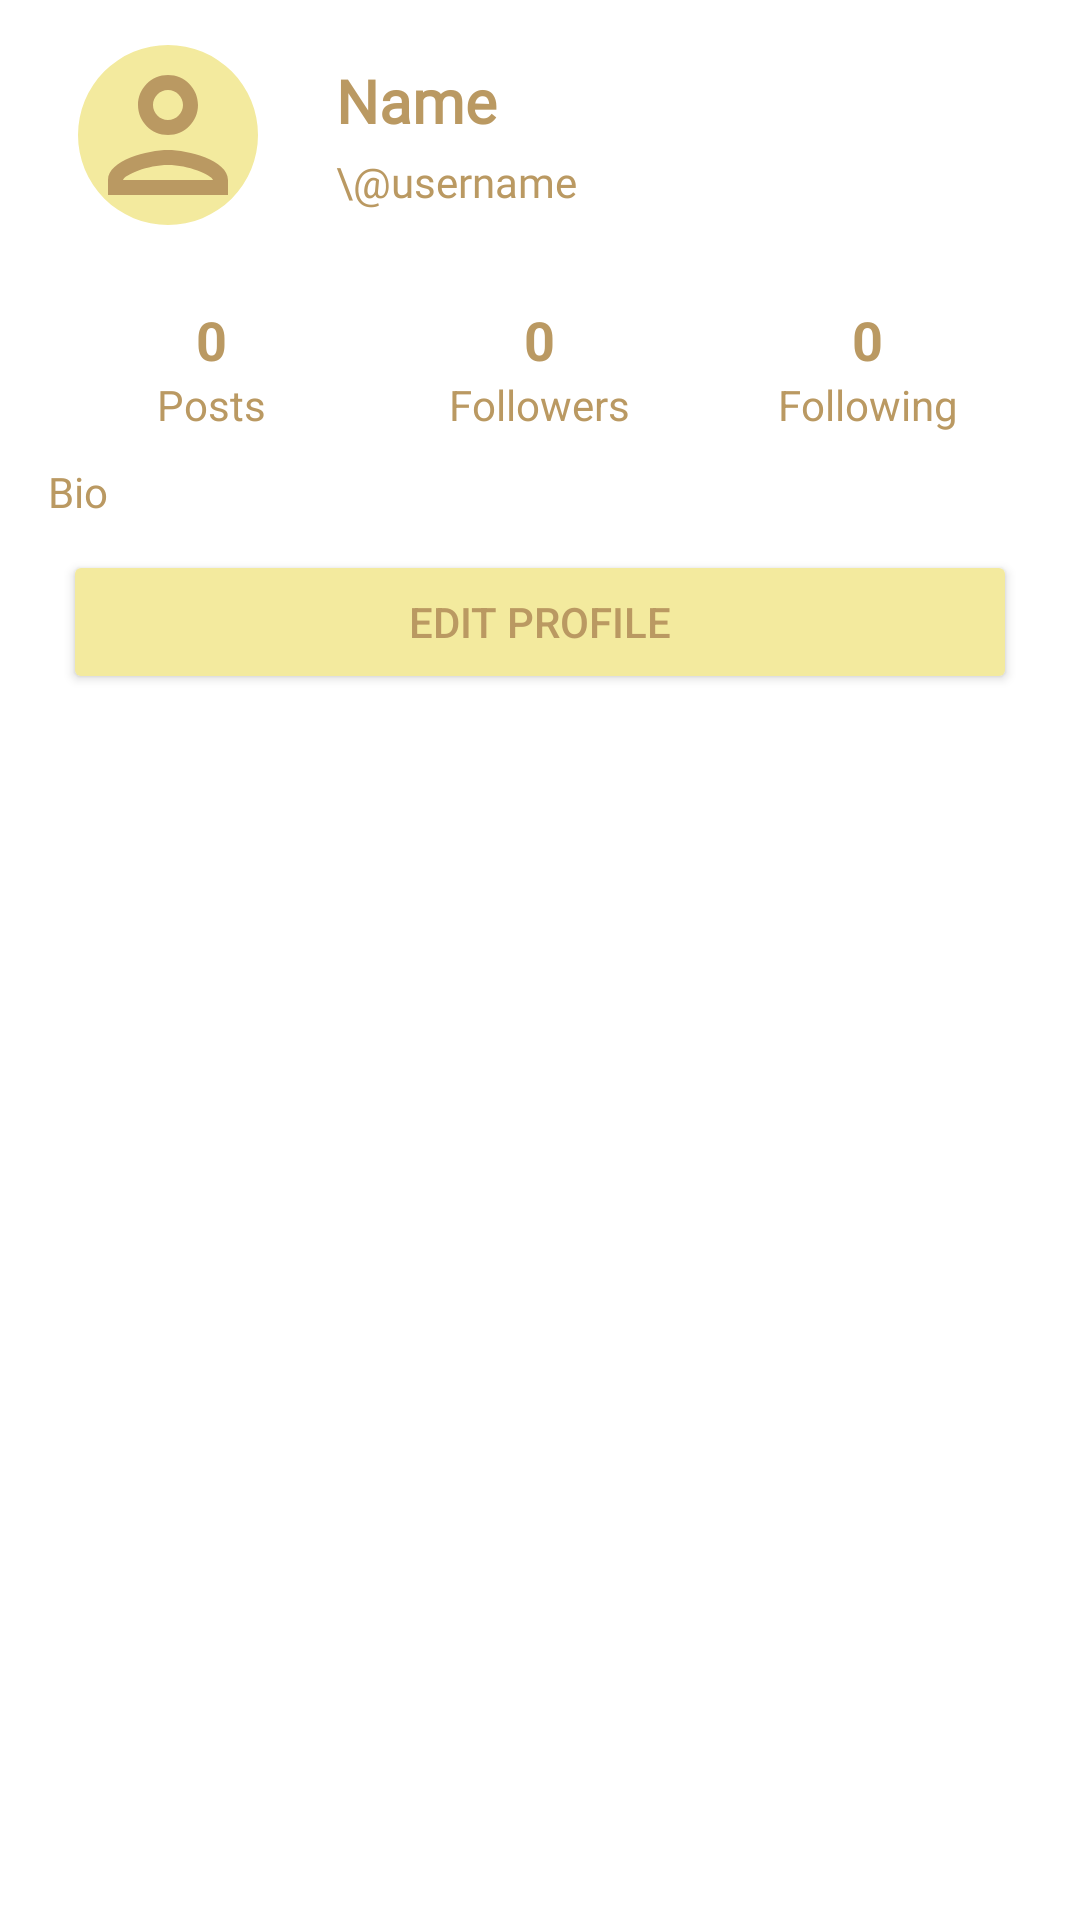

This screen was rendered from an Android layout file. Write that file and the resources it references.
<!-- AndroidManifest.xml: application theme Theme.Pistagram -->
<!-- res/layout/profile_self_details.xml -->
<?xml version="1.0" encoding="utf-8"?>
<LinearLayout xmlns:android="http://schemas.android.com/apk/res/android"
    xmlns:app="http://schemas.android.com/apk/res-auto"
    android:layout_width="match_parent"
    android:layout_height="wrap_content"
    android:orientation="vertical"
    android:background="@color/primaryBackgroundColor"
    android:paddingHorizontal="16dp"
    android:paddingVertical="5sp">

    <LinearLayout
        android:layout_width="match_parent"
        android:layout_height="wrap_content"
        android:orientation="horizontal"
        android:gravity="center_vertical">

        <com.google.android.material.imageview.ShapeableImageView
            android:id="@+id/userAvatar"
            android:layout_width="80dp"
            android:layout_height="80dp"
            android:padding="10sp"
            android:background="@color/tertiaryColor"
            app:shapeAppearanceOverlay="@style/circleImageView"
            app:srcCompat="@drawable/ic_home_profile"
            android:layout_marginEnd="16dp" />

        <LinearLayout
            android:layout_width="match_parent"
            android:layout_height="wrap_content"
            android:orientation="vertical">

            <TextView
                android:id="@+id/name"
                android:layout_width="wrap_content"
                android:layout_height="wrap_content"
                android:text="Name"
                android:textColor="@color/quadrataryColor"
                android:fontFamily="@font/kleide_trial_regular"
                android:textSize="20sp"
                android:textStyle="bold" />

            <TextView
                android:id="@+id/username"
                android:layout_width="wrap_content"
                android:layout_height="wrap_content"
                android:text="\@username"
                android:textColor="@color/quadrataryColor"
                android:fontFamily="@font/kleide_trial_regular"
                android:textSize="14sp"
                android:layout_marginTop="4dp" />
        </LinearLayout>
    </LinearLayout>

    <LinearLayout
        android:layout_width="match_parent"
        android:layout_height="wrap_content"
        android:orientation="horizontal"
        android:gravity="center"
        android:layout_marginTop="16dp">

        <LinearLayout
            android:layout_width="0dp"
            android:layout_height="wrap_content"
            android:layout_weight="1"
            android:orientation="vertical"
            android:gravity="center">

            <TextView
                android:id="@+id/postsCount"
                android:layout_width="wrap_content"
                android:layout_height="wrap_content"
                android:text="0"
                android:textColor="@color/quadrataryColor"
                android:textSize="18sp"
                android:textStyle="bold" />

            <TextView
                android:id="@+id/postsLbl"
                android:layout_width="wrap_content"
                android:layout_height="wrap_content"
                android:text="Posts"
                android:textColor="@color/quadrataryColor"
                android:textSize="14sp" />
        </LinearLayout>

        <LinearLayout
            android:layout_width="0dp"
            android:layout_height="wrap_content"
            android:layout_weight="1"
            android:orientation="vertical"
            android:gravity="center">

            <TextView
                android:id="@+id/followersCount"
                android:layout_width="wrap_content"
                android:layout_height="wrap_content"
                android:text="0"
                android:textColor="@color/quadrataryColor"
                android:textSize="18sp"
                android:textStyle="bold" />

            <TextView
                android:id="@+id/followersLbl"
                android:layout_width="wrap_content"
                android:layout_height="wrap_content"
                android:text="Followers"
                android:textColor="@color/quadrataryColor"
                android:textSize="14sp" />
        </LinearLayout>

        <LinearLayout
            android:layout_width="0dp"
            android:layout_height="wrap_content"
            android:layout_weight="1"
            android:orientation="vertical"
            android:gravity="center">

            <TextView
                android:id="@+id/followingCount"
                android:layout_width="wrap_content"
                android:layout_height="wrap_content"
                android:text="0"
                android:textColor="@color/quadrataryColor"
                android:textSize="18sp"
                android:textStyle="bold" />

            <TextView
                android:id="@+id/followingLbl"
                android:layout_width="wrap_content"
                android:layout_height="wrap_content"
                android:text="Following"
                android:textColor="@color/quadrataryColor"
                android:textSize="14sp" />
        </LinearLayout>
    </LinearLayout>

    <TextView
        android:id="@+id/bio"
        android:layout_width="match_parent"
        android:layout_height="wrap_content"
        android:text="Bio"
        android:textColor="@color/quadrataryColor"
        android:fontFamily="@font/kleide_trial_regular"
        android:textSize="14sp"
        android:layout_marginTop="10dp" />

    <LinearLayout
        android:layout_width="match_parent"
        android:layout_height="wrap_content"
        android:orientation="horizontal">

        <Button
            android:id="@+id/editBtn"
            android:layout_width="match_parent"
            android:layout_height="wrap_content"
            android:layout_marginTop="10dp"
            android:layout_marginBottom="8dp"
            android:layout_marginHorizontal="5sp"
            android:backgroundTint="@color/tertiaryColor"
            android:text="Edit Profile"
            android:textColor="@color/quadrataryColor" />
    </LinearLayout>
</LinearLayout>
<!-- resources referenced by this layout -->
<resources>
  <color name="primaryBackgroundColor">#FFFFFF</color>
  <color name="quadrataryColor">#ba9962</color>
  <color name="tertiaryColor">#f3ea9e</color>
  <!-- drawable ic_home_profile (drawable) -->
  <vector xmlns:android="http://schemas.android.com/apk/res/android" android:height="24dp" android:tint="@color/quadrataryColor" android:viewportHeight="24" android:viewportWidth="24" android:width="24dp">
        
      <path android:fillColor="@android:color/white" android:pathData="M12,6c1.1,0 2,0.9 2,2s-0.9,2 -2,2 -2,-0.9 -2,-2 0.9,-2 2,-2m0,10c2.7,0 5.8,1.29 6,2L6,18c0.23,-0.72 3.31,-2 6,-2m0,-12C9.79,4 8,5.79 8,8s1.79,4 4,4 4,-1.79 4,-4 -1.79,-4 -4,-4zM12,14c-2.67,0 -8,1.34 -8,4v2h16v-2c0,-2.66 -5.33,-4 -8,-4z"/>
      
  </vector>
  <style name="circleImageView" parent="Base.Theme.Pistagram">
          <item name="cornerFamily">rounded</item>
          <item name="cornerSize">50%</item>
      </style>
  <style name="Theme.Pistagram" parent="Base.Theme.Pistagram" />
  <style name="Base.Theme.Pistagram" parent="Theme.Material3.DayNight.NoActionBar">
          
          
      </style>
</resources>
